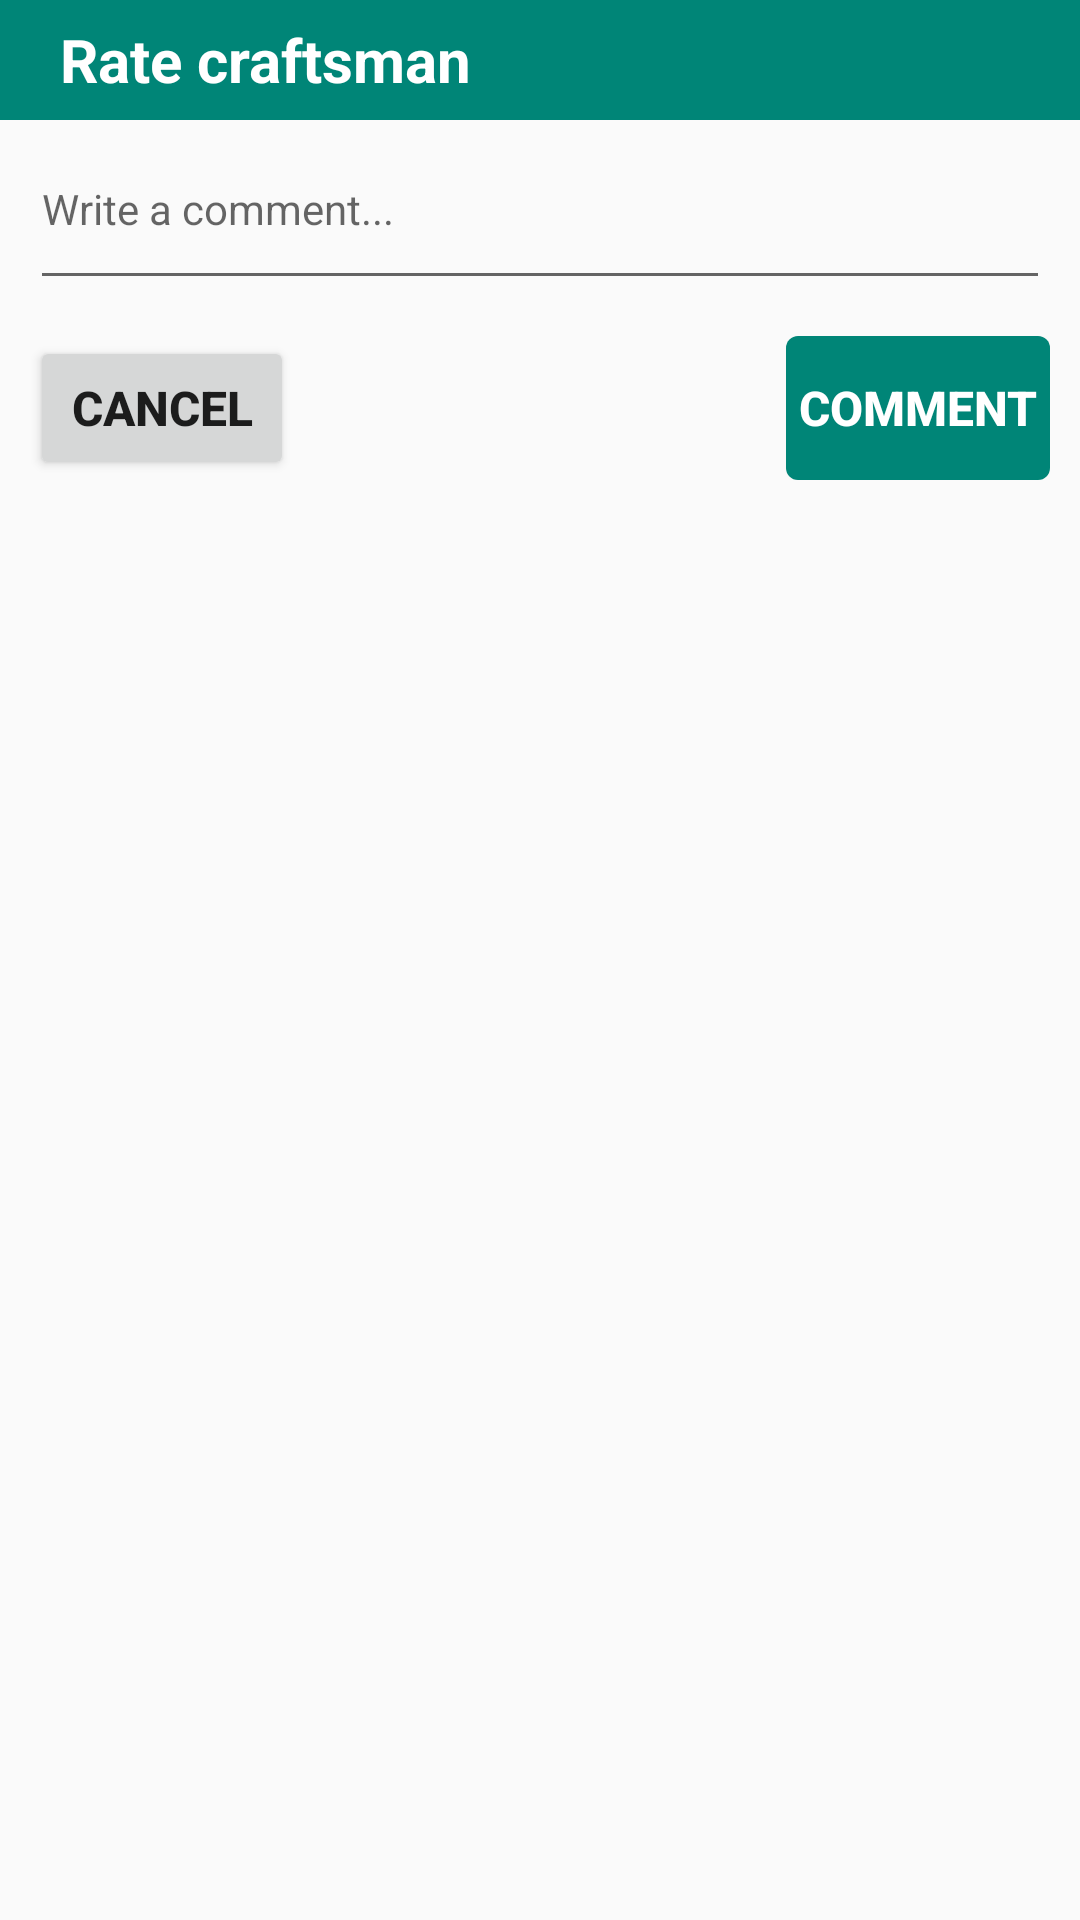

This screen was rendered from an Android layout file. Write that file and the resources it references.
<!-- AndroidManifest.xml: application theme AppTheme -->
<!-- res/layout/dialog_comment.xml -->
<?xml version="1.0" encoding="utf-8"?>
<LinearLayout
    xmlns:android="http://schemas.android.com/apk/res/android"
    android:layout_width="match_parent"
    android:layout_height="170dp"
    android:orientation="vertical">

    <TextView
        android:layout_width="match_parent"
        android:layout_height="40dp"
        android:background="@color/colorPrimary"
        android:textColor="@android:color/white"
        android:text="@string/rate_craftsman"
        android:textSize="20sp"
        android:textStyle="bold"
        android:gravity="center_vertical"
        android:paddingStart="20dp"/>

    <RelativeLayout
        android:layout_width="match_parent"
        android:layout_height="130dp">

        <RelativeLayout
            android:layout_width="match_parent"
            android:layout_height="wrap_content"
            android:layout_alignParentTop="true"
            android:layout_alignParentStart="true"
            android:layout_alignParentEnd="true"
            android:layout_marginStart="10dp"
            android:layout_marginEnd="10dp"
            android:layout_marginTop="10dp"
            android:gravity="center">

            <EditText
                android:id="@+id/etCDComment"
                android:layout_width="match_parent"
                android:layout_height="50dp"
                android:textSize="14sp"
                android:gravity="start"
                android:hint="Write a comment..."
                style="@style/FullWidthEditText" />

        </RelativeLayout>

        <RelativeLayout
            android:layout_width="match_parent"
            android:layout_height="wrap_content"
            android:layout_alignParentBottom="true"
            android:layout_alignParentStart="true"
            android:layout_alignParentEnd="true"
            android:layout_marginStart="10dp"
            android:layout_marginEnd="10dp"
            android:layout_marginBottom="10dp">

            <Button
                android:id="@+id/btCDCancel"
                android:layout_width="wrap_content"
                android:layout_height="wrap_content"
                android:layout_alignParentStart="true"
                android:layout_centerVertical="true"
                android:textSize="16sp"
                android:textStyle="bold"
                android:text="@string/cancel"/>

            <Button
                android:id="@+id/btCDComment"
                android:layout_width="wrap_content"
                android:layout_height="wrap_content"
                android:layout_alignParentEnd="true"
                android:layout_centerVertical="true"
                android:text="Comment"
                android:textColor="@android:color/white"
                android:background="@drawable/button_primary"
                android:textStyle="bold"
                android:textSize="16sp"/>

        </RelativeLayout>




    </RelativeLayout>

</LinearLayout>
<!-- resources referenced by this layout -->
<resources>
  <color name="colorPrimary">#008577</color>
  <!-- drawable button_primary (drawable) -->
  <?xml version="1.0" encoding="utf-8"?>
  <selector xmlns:android="http://schemas.android.com/apk/res/android">
      <item
          android:state_enabled="true"
          android:state_pressed="false">
          <shape android:shape="rectangle">
              <corners android:radius="4dp"></corners>
              <solid android:color="@color/colorPrimary"/>
          </shape>
      </item>
      <item
          android:state_enabled="false">
          <shape android:shape="rectangle">
              <corners android:radius="4dp"></corners>
              <solid android:color="@color/colorPrimaryFaded"/>
          </shape>
      </item>
      <item
          android:state_enabled="true"
          android:state_pressed="true">
          <shape android:shape="rectangle">
              <corners android:radius="4dp"></corners>
              <solid android:color="@color/colorPrimaryPressed"/>
          </shape>
      </item>
  </selector>
  <string name="cancel">Cancel</string>
  <string name="rate_craftsman">Rate craftsman</string>
  <style name="AppTheme" parent="Theme.AppCompat.Light.NoActionBar">
          
          <item name="colorPrimary">@color/colorPrimary</item>
          <item name="colorPrimaryDark">@color/colorPrimaryDark</item>
          <item name="colorAccent">@color/colorAccent</item>
          <item name="android:statusBarColor">@android:color/transparent</item>
      </style>
  <color name="colorPrimaryFaded">#64008577</color>
  <color name="colorPrimaryPressed">#035950</color>
  <color name="colorPrimaryDark">#00574b</color>
  <color name="colorAccent">#d81b60</color>
</resources>
